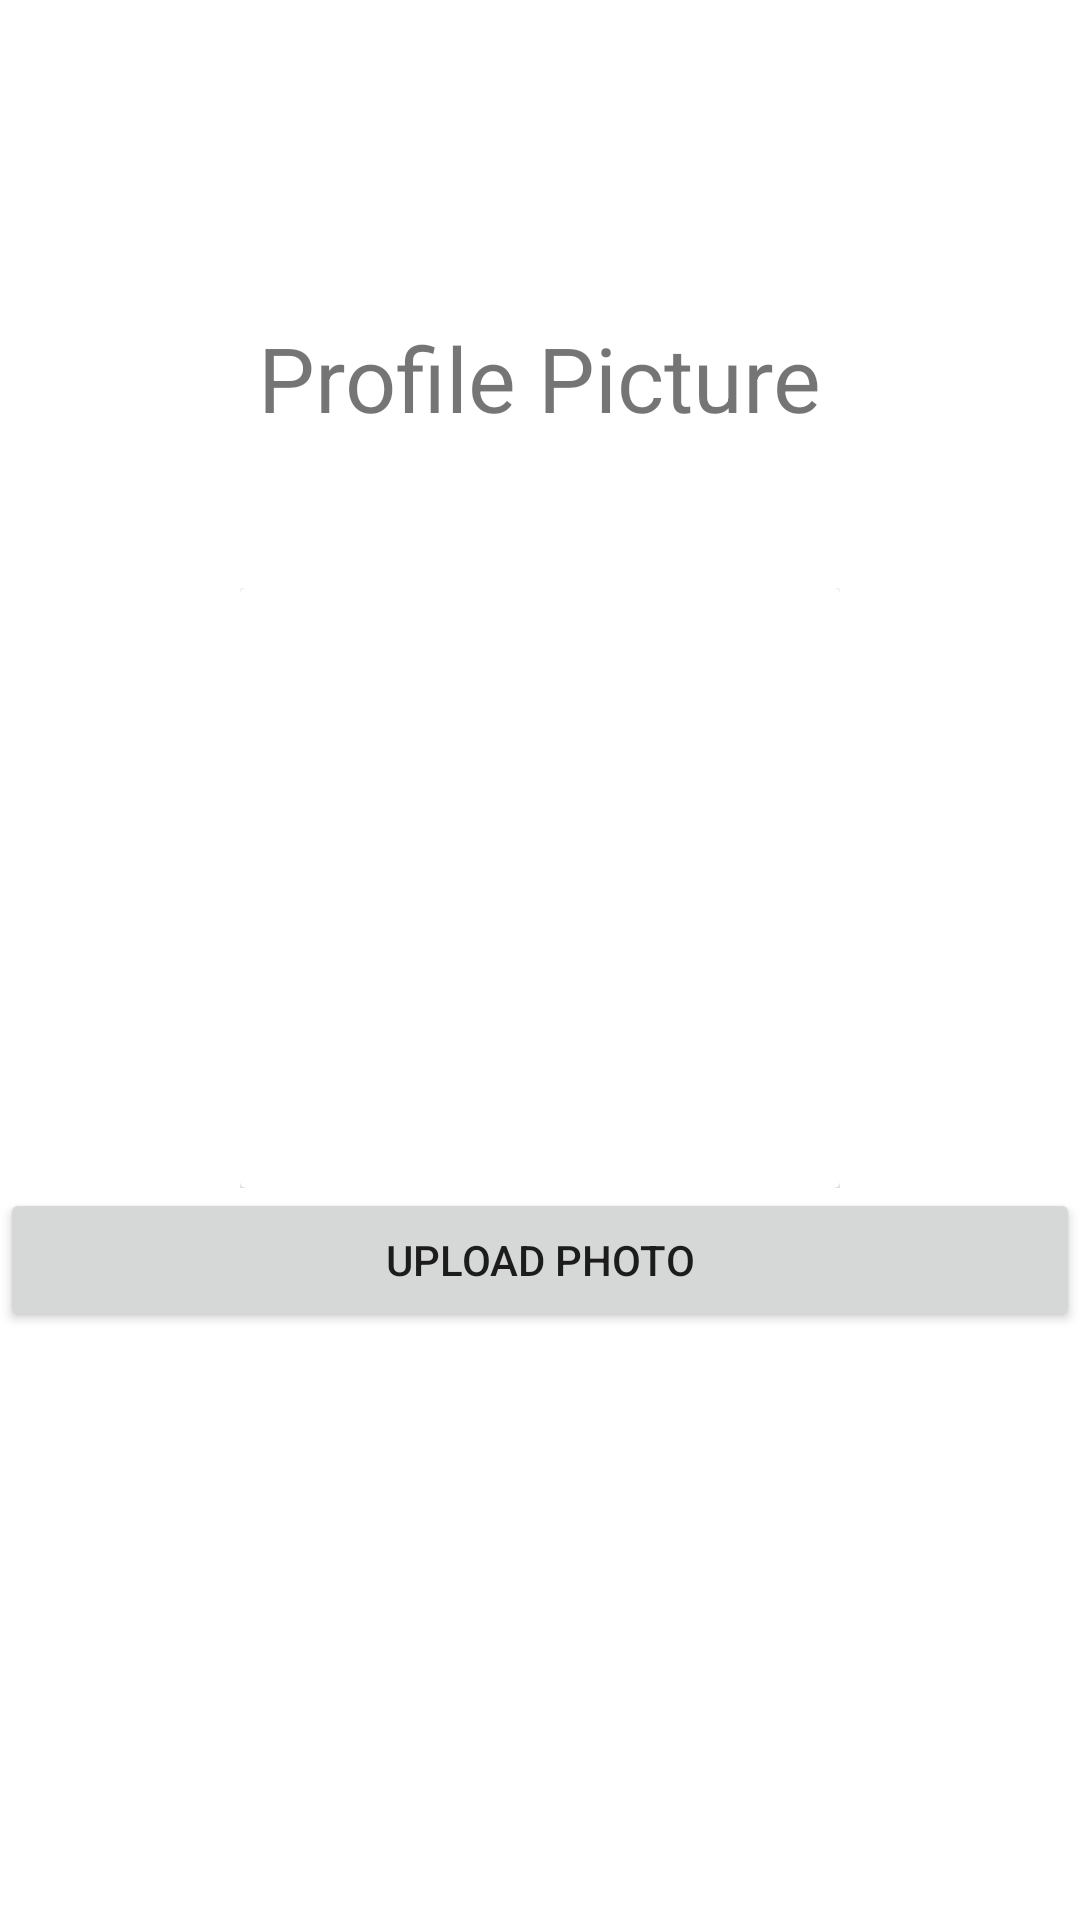

Write the Android layout XML for this screen, with the resource values it uses.
<!-- AndroidManifest.xml: application theme Theme.MyApplication -->
<!-- res/layout/activity_profile.xml -->
<?xml version="1.0" encoding="utf-8"?>
<androidx.constraintlayout.widget.ConstraintLayout xmlns:android="http://schemas.android.com/apk/res/android"
    xmlns:app="http://schemas.android.com/apk/res-auto"
    xmlns:tools="http://schemas.android.com/tools"
    android:layout_width="match_parent"
    android:layout_height="match_parent">

    <LinearLayout
        android:id="@+id/linearLayout2"
        android:layout_width="match_parent"
        android:layout_height="wrap_content"
        android:orientation="vertical"
        app:layout_constraintBottom_toBottomOf="parent"
        app:layout_constraintEnd_toEndOf="parent"
        app:layout_constraintStart_toStartOf="parent"
        app:layout_constraintTop_toTopOf="parent">

        <LinearLayout
            android:layout_width="match_parent"
            android:layout_height="wrap_content"
            android:gravity="center">

            <LinearLayout
                android:layout_width="wrap_content"
                android:layout_height="wrap_content"
                android:orientation="vertical">


                <androidx.cardview.widget.CardView
                    android:layout_width="wrap_content"
                    android:layout_height="match_parent">

                    <ImageView
                        android:id="@+id/picture"
                        android:layout_width="200dp"
                        android:layout_height="200dp"
                        android:scaleType="fitCenter"
                        android:src="@drawable/baseline_account_circle_24" />

                    <ImageButton
                        android:id="@+id/btnUpload"
                        android:layout_width="20dp"
                        android:layout_height="20dp"
                        android:layout_gravity="right|bottom"
                        android:backgroundTint="@color/white"
                        android:src="@drawable/baseline_file_upload_24" />
                </androidx.cardview.widget.CardView>
            </LinearLayout>

        </LinearLayout>


        <LinearLayout
            android:layout_width="match_parent"
            android:layout_height="wrap_content"
            android:orientation="horizontal" >
            <Button
                android:id="@+id/btnUploadPicture"
                android:layout_width="wrap_content"
                android:layout_height="wrap_content"
                android:layout_gravity="center"
                android:layout_weight="1"
                android:gravity="center"
                android:text="Upload Photo"></Button>
        </LinearLayout>



    </LinearLayout>

    <TextView
        android:id="@+id/textView6"
        android:layout_width="wrap_content"
        android:layout_height="wrap_content"
        android:layout_marginBottom="50dp"
        android:text="Profile Picture"
        android:textSize="30dp"
        app:layout_constraintBottom_toTopOf="@+id/linearLayout2"
        app:layout_constraintEnd_toEndOf="@+id/linearLayout2"
        app:layout_constraintStart_toStartOf="@+id/linearLayout2"/>

</androidx.constraintlayout.widget.ConstraintLayout>
<!-- resources referenced by this layout -->
<resources>
  <style name="Theme.MyApplication" parent="Base.Theme.MyApplication" />
  <style name="Base.Theme.MyApplication" parent="Theme.MaterialComponents.Light">
          
          
      </style>
  <!-- not gathered from this repository: default colours our renderer supplied (Android Studio template values) -->
  <color name="white">#FFFFFFFF</color>
</resources>
